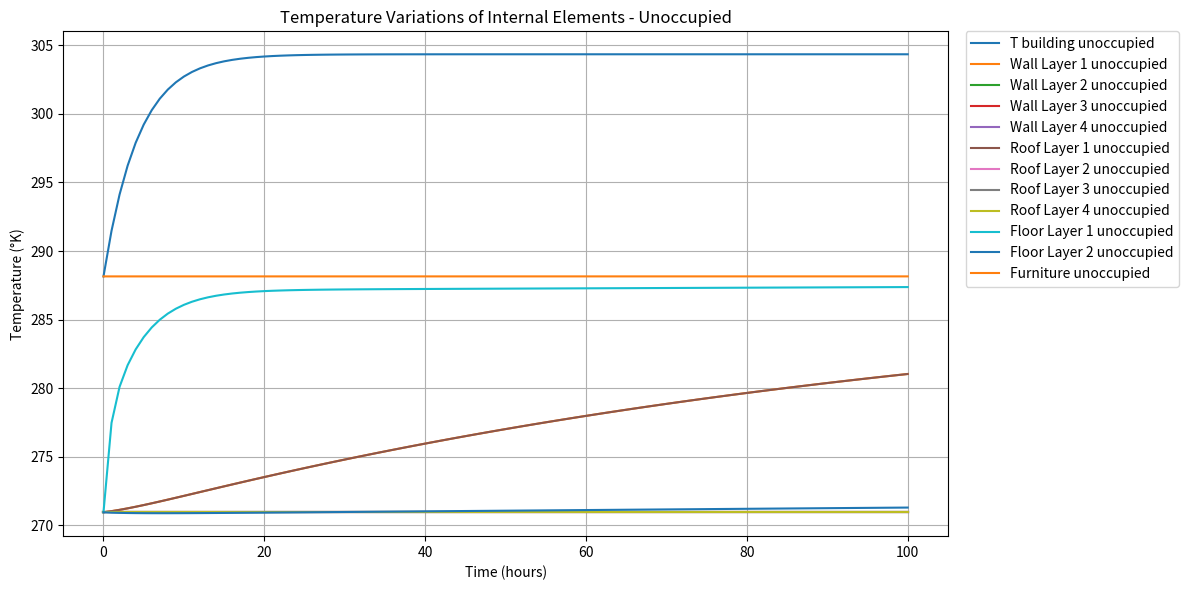

Reproduce this figure in Python.
import numpy as np

import matplotlib.pyplot as plt
import matplotlib.cm as cm
import math
from scipy.integrate import odeint

# Simulation parameters
duration = 101  # Duration of the simulation in hours
time_step = 1  # Time step size in hours

# Building parameters
layers = 4  # Number of layers
area_room = 3.65 * 4  # Area of the building in square meters
height_room = 3.3

cp = np.array([835, 1317, 835, 835])  # Specific heat capacity of each layer

# Constants and parameters
rho_in = 1.2  # Air density at inlet, kg/m^3
rho_out = 1.2  # Air density at outlet, kg/m^3
alpha_w = [1.7e-7, 1.4e-6, 2.25e-2, 1.7e-7]  # Thermal diffusivity of wall, m^2/s
alpha_r = [1.7e-7, 1.4e-6, 1.8e-7, 4e-7]  # Thermal diffusivity of roof, m^2/s
alpha_f = [4.0e-7, 1.7e-7]  # Thermal diffusivity of floor, m^2/s
alpha_fur = 1.8e-7  # Thermal diffusivity of furniture, m^2/s
l_w = [6e-3, 75e-3, 8.5e-3, 8.5e-3]  # Thickness of wall layers, m
l_r = [6e-3, 100e-3, 11e-3, 6.5e-4]  # Thickness of roof layers, m
l_f = [1e-3, 9e-3]  # Thickness of floor layers, m
K_w = [0.14, 0.038, 0.026, 0.14]
K_r = [0.14, 0.038, 0.12, 0.027]
K_f = [0.027, 0.14]
K_fur = 2
rho_f = [55.0, 615.0]  # Furniture density, kg/m^3
c_p_f = [1210.0, 1317.0]  # Furniture specific heat capacity, J/(kg*K)

# Outside temperature
T_outside = 270.95  # Outside temperature in degrees kelvin


# Furniture parameters
furniture_volume = 1  # Volume of furniture in cubic meters
furniture_alpha = 1.8e-7  # Thermal diffusivity of furniture
furniture_radius = 0.5  # Radius of furniture in meters

# Heat transfer coefficients
h_walls = 2
h_furniture = 2

air_flow = 0.7

num_steps = int(duration / time_step)
T = np.zeros((num_steps, layers))
# Set initial conditions
V_b = area_room * height_room
V_out = air_flow
# Assume V_in = V_out
V_in = V_out
Ventilation_rate = V_in / V_b
# Assume ρ_in = ρ_out
# rho_in = rho_out

h_b_w = 2
h_alpha_w = 1
h_b_r = 2
h_alpha_r = 1
h_b_f = 2
h_b_fur = 2

h_in = h_b_w + h_alpha_w
h_out = h_b_r + h_alpha_r
R = 8.314  # Pa*m^3/(mol*K)
M_b = 0.02897  # kg/mol
# T_b_occupied_initial = 293.15 # kelvin
# T_b_unoccupied_initial = 288.15 # kelvin
T_b_occupied_initial = 293.15
T_b_unoccupied_initial = 288.15

time = np.arange(0, duration, time_step)
T_b = np.zeros(num_steps)  # Building unit temperature
T_w_occupied = np.zeros((len(l_w), num_steps))  # Wall temperatures
T_r_occupied = np.zeros((len(l_r), num_steps))  # Roof temperatures
T_f_occupied = np.zeros((len(l_f), num_steps))  # Floor temperatures
T_fur_occupied = np.zeros(num_steps)  # Furniture temperature

T_w_unoccupied = np.zeros((len(l_w), num_steps))  # Wall temperatures
T_r_unoccupied = np.zeros((len(l_r), num_steps))  # Roof temperatures
T_f_unoccupied = np.zeros((len(l_f), num_steps))  # Floor temperatures
T_fur_unoccupied = np.zeros(num_steps)  # Furniture temperature

T_b_occupied = np.zeros(num_steps)
T_b_unoccupied = np.zeros(num_steps)
T_b_occupied[0] = T_b_occupied_initial
T_b_unoccupied[0] = T_b_unoccupied_initial
P_atm = 101300  # Pa

# Assume P_b = P_atm
P_b = P_atm
P_in = P_b
rho_b_occupied = (P_b * M_b) / (R * T_b_occupied[0])
rho_b_unoccupied = (P_b * M_b) / (R * T_b_unoccupied[0])

c_p_b = 1005  # J/(kgK)


# Energy
dE_in_dt_occupied = (
    rho_b_occupied * c_p_b * (T_outside - T_b_occupied[0]) * (area_room * h_in)
)
dE_out_dt_occupied = (
    rho_b_occupied * c_p_b * (T_b_occupied[0] - T_outside) * (area_room * h_out)
)

dE_in_dt_unoccupied = (
    rho_b_unoccupied * c_p_b * (T_outside - T_b_unoccupied[0]) * (area_room * h_in)
)
dE_out_dt_unoccupied = (
    rho_b_unoccupied * c_p_b * (T_b_unoccupied[0] - T_outside) * (area_room * h_out)
)

A_window = A_door = A_walls = A_floor = A_roof = area_room  # it's an approximation
U_window = U_door = U_walls = U_floor = U_roof = 1.2  # W/(m^2·K) approximation

dQ_dt_loss_occupied = np.zeros(num_steps)
dQ_dt_loss_unoccupied = np.zeros(num_steps)
dT_b_dt_occupied = np.zeros(num_steps)
dT_b_dt_unoccupied = np.zeros(num_steps)
dQ_dt_supply = np.zeros(num_steps)
T_infinity = T_outside
Insolation = 0  # W/m^2
Appliances = 0  # W
dQ_people_dt = 58.2 * area_room  # W
dQ_people_dt_series = np.zeros(num_steps)
dQ_appliances_dt = Appliances  # W
dQ_solar_dt = Insolation * area_room
Q_heater = 1000  # W]
dQ_heater_dt = np.zeros(num_steps)
# dQ_heater_dt = Q_heater
dQ_dt_supply = np.zeros(num_steps)
k1_occupied = np.zeros(num_steps)
k1_unoccupied = np.zeros(num_steps)
k2_occupied = np.zeros(num_steps)
k2_unoccupied = np.zeros(num_steps)


for i in range(1, num_steps):
    dQ_window_dt_occupied = U_window * A_window * (T_infinity)
    dQ_door_dt_occupied = U_door * A_door * (T_infinity)
    dQ_walls_dt_occupied = U_walls * A_walls * (T_infinity)
    dQ_floor_dt_occupied = U_floor * A_floor * (T_infinity)
    dQ_roof_dt_occupied = U_roof * A_roof * (T_infinity)

    dQ_window_dt_unoccupied = U_window * A_window * (T_infinity)
    dQ_door_dt_unoccupied = U_door * A_door * (T_infinity)
    dQ_walls_dt_unoccupied = U_walls * A_walls * (T_infinity)
    dQ_floor_dt_unoccupied = U_floor * A_floor * (T_infinity)
    dQ_roof_dt_unoccupied = U_roof * A_roof * (T_infinity)

    dQ_dt_loss_occupied = (
        dQ_window_dt_occupied
        + dQ_door_dt_occupied
        + dQ_walls_dt_occupied
        + dQ_floor_dt_occupied
        + dQ_roof_dt_occupied
    )
    dQ_dt_loss_unoccupied = (
        dQ_window_dt_unoccupied
        + dQ_door_dt_unoccupied
        + dQ_walls_dt_unoccupied
        + dQ_floor_dt_unoccupied
        + dQ_roof_dt_unoccupied
    )

    rho_in_occupied = (P_in * M_b) / (R * T_b_occupied[0])
    rho_in_unoccupied = (P_in * M_b) / (R * T_b_unoccupied[0])
    rho_out_occupied = rho_b_occupied
    rho_out_unoccupied = rho_b_unoccupied

    drho_b_occupied_dt = 0
    drho_b_unoccupied_dt = 0

    V_in = V_out = 0.7

    h_in = 60179.47996
    h_out = 60587.96
    dQ_dt_supply[i] = 0
    k1_occupied_0 = 70

    k1_unoccupied_0 = 70
    k1_occupied[i] = (
        (V_in * rho_in_occupied * h_in - V_out * rho_out_occupied * h_out)
        + dQ_dt_supply[i]
        + dQ_dt_loss_occupied
    ) / (V_b * rho_b_occupied * (c_p_b - R / M_b))
    k1_unoccupied[i] = (
        (V_in * rho_in_unoccupied * h_in - V_out * rho_out_unoccupied * h_out)
        + dQ_dt_supply[i]
        + dQ_dt_loss_unoccupied
    ) / (V_b * rho_b_unoccupied * (c_p_b - R / M_b))

    k1_unocc = 70

    k2_occupied[i] = dQ_dt_loss_occupied / T_infinity + (
        V_in * rho_in_occupied - V_out * rho_out_occupied
    ) / (rho_b_occupied * V_b)
    k2_unoccupied[i] = dQ_dt_loss_unoccupied / T_infinity + (
        V_in * rho_in_occupied - V_out * rho_out_occupied
    ) / (rho_b_unoccupied * V_b)
    k2 = 0.23
    T_b_unoccupied[i] = (1 / k2) * (
        k1_unoccupied_0 - (k1_unocc - k2 * T_b_unoccupied[0]) * math.exp(-k2 * (i))
    )

    # Using K[i] variable instead
    #  T_b_unoccupied[i] = (1 / k2_unoccupied[i]) * (
    #     k1_unoccupied[i]
    #     - (k1_unoccupied[i] - k2_unoccupied[i] * T_b_unoccupied[0])
    #     * math.exp(-k2_unoccupied[i] * (i))
    # )

for i in range(len(l_w)):
    T_w_occupied[i][0] = T_infinity
for i in range(len(l_r)):
    T_r_occupied[i][0] = T_infinity
for i in range(len(l_f)):
    T_f_occupied[i][0] = T_infinity
T_fur_occupied[0] = T_b_occupied[0]

for i in range(len(l_w)):
    T_w_unoccupied[i][0] = T_infinity
for i in range(len(l_r)):
    T_r_unoccupied[i][0] = T_infinity
for i in range(len(l_f)):
    T_f_unoccupied[i][0] = T_infinity
T_fur_unoccupied[0] = T_b_unoccupied[0]


firstPart = np.zeros(num_steps)
for step in range(1, num_steps):
    dT_w_dt_unoccupied = np.zeros(len(l_w))
    for i in range(len(l_w)):
        if i == 0:
            dT_w_dt_unoccupied[i] = alpha_w[i] * (
                (
                    T_w_unoccupied[i + 1][step - 1]
                    - 2 * T_w_unoccupied[i][step - 1]
                    + T_b_unoccupied[step - 1]
                )
                / (l_w[i] ** 2)
            )
        elif i == len(l_w) - 1:
            dT_w_dt_unoccupied[i] = alpha_w[i] * (
                (
                    T_w_unoccupied[i - 1][step - 1]
                    - 2 * T_w_unoccupied[i][step - 1]
                    + T_w_unoccupied[i][step - 1]
                )
                / (l_w[i] ** 2)
            )
        else:
            dT_w_dt_unoccupied[i] = alpha_w[i] * (
                (
                    T_w_unoccupied[i + 1][step - 1]
                    - 2 * T_w_unoccupied[i][step - 1]
                    + T_w_unoccupied[i][step - 1]
                )
                / (l_w[i] ** 2)
            )

    dT_r_dt_unoccupied = np.zeros(len(l_r))
    for i in range(len(l_r)):
        if i == 0:
            dT_r_dt_unoccupied[i] = alpha_r[i] * (
                (
                    T_r_unoccupied[i + 1][step - 1]
                    - 2 * T_r_unoccupied[i][step - 1]
                    + T_b_unoccupied[step - 1]
                )
                / (l_r[i] ** 2)
            )
        elif i == len(l_r) - 1:
            dT_r_dt_unoccupied[i] = alpha_r[i] * (
                (
                    T_r_unoccupied[i - 1][step - 1]
                    - 2 * T_r_unoccupied[i][step - 1]
                    + T_r_unoccupied[i][step - 1]
                )
                / (l_r[i] ** 2)
            )
        else:
            dT_r_dt_unoccupied[i] = alpha_r[i] * (
                (
                    T_r_unoccupied[i + 1][step - 1]
                    - 2 * T_r_unoccupied[i][step - 1]
                    + T_r_unoccupied[i][step - 1]
                )
                / (l_r[i] ** 2)
            )

    dT_f_dt_unoccupied = np.zeros(len(l_f))
    for i in range(len(l_f)):
        if i == 0:
            dT_f_dt_unoccupied[i] = alpha_f[i] * (
                (
                    T_f_unoccupied[i + 1][step - 1]
                    - 2 * T_f_unoccupied[i][step - 1]
                    + T_b_unoccupied[step - 1]
                )
                / (l_f[i] ** 2)
            ) + (dQ_dt_supply[step] - dQ_dt_loss_unoccupied) / (rho_f[i] * c_p_f[i])
        elif i == len(l_f) - 1:
            dT_f_dt_unoccupied[i] = alpha_f[i] * (
                (
                    T_f_unoccupied[i - 1][step - 1]
                    - 2 * T_f_unoccupied[i][step - 1]
                    + T_f_unoccupied[i][step - 1]
                )
                / (l_f[i] ** 2)
            ) + (dQ_dt_supply[step] - dQ_dt_loss_unoccupied) / (rho_f[i] * c_p_f[i])
        else:
            dT_f_dt_unoccupied[i] = alpha_f[i] * (
                (
                    T_f_unoccupied[i + 1][step - 1]
                    - 2 * T_f_unoccupied[i][step - 1]
                    + T_f_unoccupied[i][step - 1]
                )
                / (l_f[i] ** 2)
            ) + (dQ_dt_supply[step] - dQ_dt_loss_unoccupied) / (rho_f[i] * c_p_f[i])

    dT_fur_dt_unoccupied = (
        alpha_fur
        * (
            (
                T_fur_occupied[0]
                - 2 * T_fur_unoccupied[step - 1]
                + T_b_unoccupied[step - 1]
            )
            / (0.5**2)
        )
    ) + (alpha_fur / 0.5) * ((T_fur_occupied[0] - T_b_unoccupied[step - 1]) / (1))

    for i in range(len(l_w)):
        T_w_unoccupied[i][step] = (
            T_w_unoccupied[i][step - 1] + time_step * dT_w_dt_unoccupied[i]
        )
    for i in range(len(l_r)):
        T_r_unoccupied[i][step] = (
            T_r_unoccupied[i][step - 1] + time_step * dT_r_dt_unoccupied[i]
        )
    for i in range(len(l_f)):
        T_f_unoccupied[i][step] = (
            T_f_unoccupied[i][step - 1] + time_step * dT_f_dt_unoccupied[i]
        )
    T_fur_unoccupied[step] = (
        T_fur_unoccupied[step - 1] + time_step * dT_fur_dt_unoccupied
    )


def dydt(y0, time, T_outside):
    for i in range(1, num_steps):
        deltaRhoB = (V_in * rho_in - V_out * rho_b_unoccupied) / V_b
        firstPart[i] = (
            V_in * rho_in * h_in
            - V_out * rho_b_unoccupied * h_out
            + dQ_dt_supply[i]
            - dQ_dt_loss_unoccupied
        ) / (V_b * rho_b_unoccupied * (c_p_b - (R / M_b))) - (
            T_b_unoccupied[i] / rho_b_unoccupied
        ) * deltaRhoB
    return firstPart[i]


K = 273.15
y0 = 15 + K
tolerance = 1e-5

sol = odeint(dydt, y0, time, args=(T_outside,), rtol=tolerance, atol=tolerance)


plt.figure(figsize=(12, 6))
ax = plt.subplot(111)
ax.plot(time, T_b_unoccupied, label="T building unoccupied")
for i in range(len(l_w)):
    ax.plot(time, T_w_unoccupied[i], label=f"Wall Layer {i+1} unoccupied")
for i in range(len(l_r)):
    ax.plot(time, T_r_unoccupied[i], label=f"Roof Layer {i+1} unoccupied")
for i in range(len(l_f)):
    ax.plot(time, T_f_unoccupied[i], label=f"Floor Layer {i+1} unoccupied")
ax.plot(time, T_fur_unoccupied, label="Furniture unoccupied")
plt.xlabel("Time (hours)")
plt.ylabel("Temperature (°K)")
plt.title("Temperature Variations of Internal Elements - Unoccupied")

ax.legend(bbox_to_anchor=(1.02, 1), loc="upper left", ncol=1, borderaxespad=0.0)

plt.grid(True)
plt.tight_layout()
plt.show()
